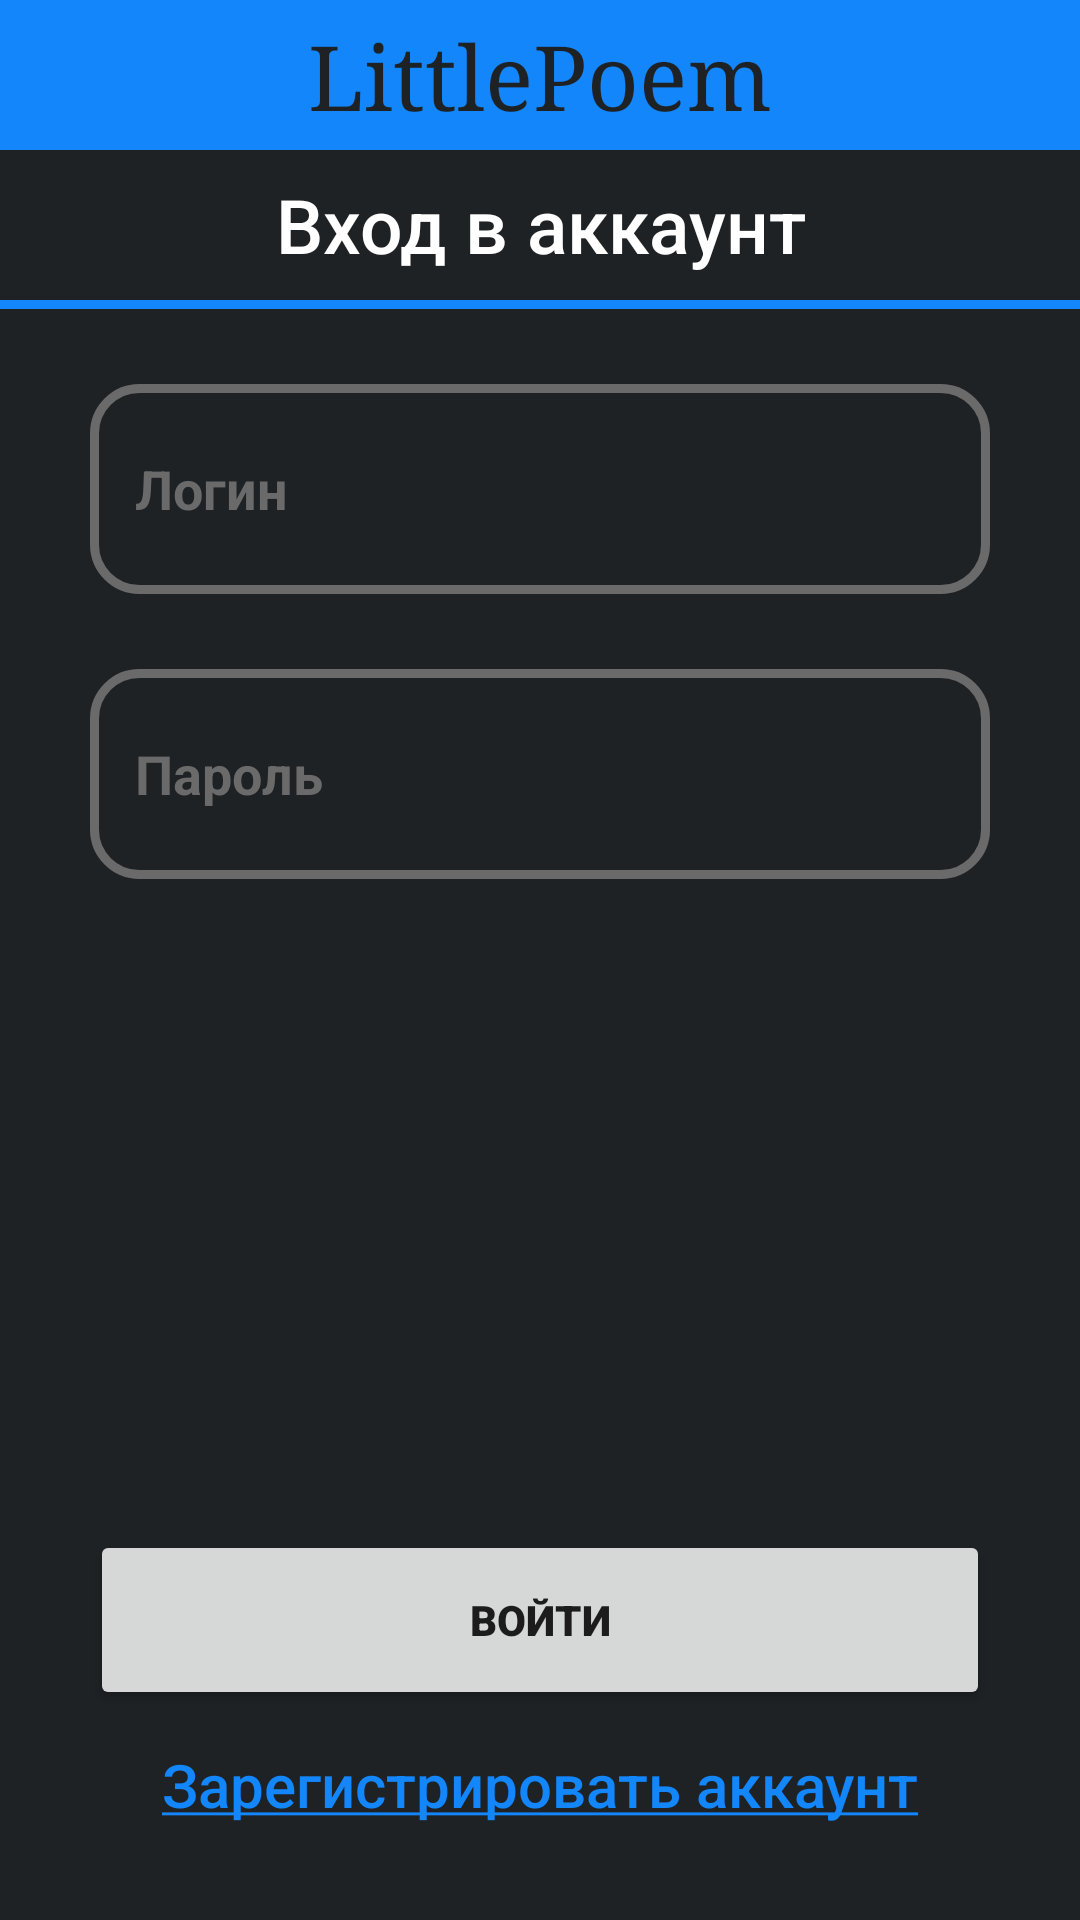

Write the Android layout XML for this screen, with the resource values it uses.
<!-- AndroidManifest.xml: application theme Theme.LittlePoem -->
<!-- res/layout/activity_login.xml -->
<?xml version="1.0" encoding="utf-8"?>
<RelativeLayout xmlns:android="http://schemas.android.com/apk/res/android"
    xmlns:app="http://schemas.android.com/apk/res-auto"
    xmlns:tools="http://schemas.android.com/tools"
    android:layout_width="match_parent"
    android:layout_height="match_parent"
    android:background="@color/dark"
    tools:context=".RegistrationActivity">


    <androidx.appcompat.widget.Toolbar
        android:id="@+id/main_toolbar"
        android:layout_width="match_parent"
        android:layout_height="50sp"
        android:background="?attr/colorPrimary">

        <TextView
            android:id="@+id/app_name"
            style="@style/TextAppearance.AppCompat.Widget.ActionBar.Title"
            android:layout_width="wrap_content"
            android:layout_height="wrap_content"
            android:layout_gravity="center"
            android:fontFamily="serif"
            android:text="@string/app_name"
            android:textColor="@color/dark"
            android:textSize="30sp" />

    </androidx.appcompat.widget.Toolbar>

    <TextView
        android:id="@+id/login_window_name"
        android:layout_width="match_parent"
        android:layout_height="50sp"
        android:gravity="center"
        android:layout_below="@id/main_toolbar"
        android:fontFamily="sans-serif-medium"
        android:text="@string/login_window"
        android:textColor="@color/white"
        android:textSize="25sp" />

    <View
        android:id="@+id/divider"
        android:layout_width="match_parent"
        android:layout_height="3sp"
        android:layout_below="@id/login_window_name"
        android:background="@color/blue" />

    <EditText
        android:id="@+id/edit_login"
        android:layout_width="match_parent"
        android:layout_height="70sp"
        android:layout_below="@id/divider"
        android:layout_marginHorizontal="45sp"
        android:layout_marginTop="25sp"
        android:background="@null"
        android:hint="@string/login"
        android:inputType="textPersonName"
        android:textColorHint="@color/mid_grey"
        android:textColor="@color/white"
        android:textStyle="bold" />

    <ImageView
        android:id="@+id/input_frame_1"
        android:layout_width="match_parent"
        android:layout_height="70sp"
        android:layout_below="@id/divider"
        android:layout_marginHorizontal="30sp"
        android:layout_marginTop="25sp"
        android:src="@drawable/input_frame"/>

    <EditText
        android:id="@+id/edit_password"
        android:layout_width="match_parent"
        android:layout_height="70sp"
        android:layout_below="@id/edit_login"
        android:layout_marginHorizontal="45sp"
        android:layout_marginTop="25sp"
        android:background="@null"
        android:hint="@string/password"
        android:inputType="textPassword"
        android:textColorHint="@color/mid_grey"
        android:textColor="@color/white"
        android:textStyle="bold" />

    <ImageView
        android:id="@+id/input_frame_2"
        android:layout_width="match_parent"
        android:layout_height="70sp"
        android:layout_below="@id/edit_login"
        android:layout_marginHorizontal="30sp"
        android:layout_marginTop="25sp"
        android:src="@drawable/input_frame"/>

    <Button
        android:id="@+id/login_button"
        android:layout_width="match_parent"
        android:layout_height="60sp"
        android:layout_above="@id/reg_button"
        android:layout_marginHorizontal="30sp"
        android:fontFamily="sans-serif-black"
        android:text="@string/login_button" />

    <TextView
        android:id="@+id/reg_button"
        android:onClick="onClick"
        android:clickable="true"
        android:layout_width="match_parent"
        android:layout_height="50sp"
        android:gravity="center"
        android:layout_alignParentBottom="true"
        android:layout_marginHorizontal="30sp"
        android:layout_marginBottom="20sp"
        android:fontFamily="sans-serif-medium"
        android:text="@string/to_registration"
        android:textColor="@color/blue"
        android:textSize="20sp"
        android:background="@null"/>

</RelativeLayout>
<!-- resources referenced by this layout -->
<resources>
  <color name="blue">#1286FA</color>
  <color name="dark">#1F2225</color>
  <color name="mid_grey">#6A6A6A</color>
  <color name="white">#FFFFFFFF</color>
  <!-- drawable input_frame (drawable) -->
  <?xml version="1.0" encoding="utf-8"?>
      <shape xmlns:android="http://schemas.android.com/apk/res/android" android:id="@+id/input_frame">
          <stroke android:width="3sp" android:color="@color/mid_grey" />
          <corners android:radius="15sp" />
      </shape>
  <string name="app_name">LittlePoem</string>
  <string name="login">Логин</string>
  <string name="login_button">Войти</string>
  <string name="login_window">Вход в аккаунт</string>
  <string name="password">Пароль</string>
  <string name="to_registration"><u>Зарегистрировать аккаунт</u></string>
  <style name="Theme.LittlePoem" parent="Theme.MaterialComponents.DayNight.NoActionBar">
          
          <item name="colorPrimary">@color/blue</item>
          <item name="colorPrimaryVariant">@color/mid_blue</item>
          <item name="colorOnPrimary">@color/dark_blue</item>
          
          <item name="colorSecondary">@color/grey</item>
          <item name="colorSecondaryVariant">@color/mid_grey</item>
          <item name="colorOnSecondary">@color/white</item>
          
          <item name="android:statusBarColor">?attr/colorPrimaryVariant</item>
          
      </style>
  <color name="mid_blue">#07519F</color>
  <color name="dark_blue">#02336A</color>
  <color name="grey">#ACACAC</color>
</resources>
